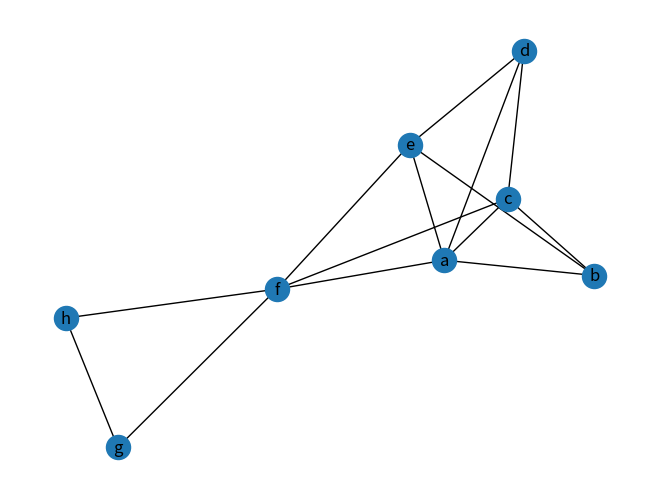

Write the Python code that produced this figure.
#coding=utf-8
import networkx as nx
import matplotlib.pyplot as plt
class Graph_Matrix:
    def __init__(self,vertices=[],matrix=[]):
        self.matrix=matrix
        self.edges_dict={}  # {(tail, head):weight}
        self.edges_array=[] # (tail, head, weight)
        self.vertices=vertices
        self.num_edges=0
         # 提供邻接矩阵创建边
        if len(matrix)>0:
            if len(vertices)!=len(matrix):
                raise IndexError
            self.edges = self.getAllEdges()
            self.num_edges = len(self.edges)
        elif len(vertices)>0: #如果不提供邻接矩阵，但提供顶点列表，则使用0构建矩阵
            self.matrix=[[0 for col in range(len(vertices))] for row in range(len(vertices))]
                
        self.num_vertices = len(self.matrix)
    
    def isOutRange(self,x):
        try:
            if x>=self.num_vertices or x<=0:
                raise IndexError
        except IndexError:
            print('节点下标越界')
    
    def isEmpty(self):
        if self.num_vertices==0:
            self.num_vertices = len(self.matrix)
        return self.num_vertices==0
    
    def add_vertex(self,key):
        if key not in self.vertices:
            self.vertices[key]=len(self.vertices)+1
        for i in range(self.getVerticesNumbers()):
            self.matrix[i].append(0)
        self.num_vertic+=1
        nRow=[0]*self.num_vertices
        self.matrix.append(nRow)
    
    def add_edges_from_list(self,edges_list):# edges_list : [(tail, head, weight),()]
        for i in range(len(edges_list)):
            self.add_edge(edges_list[i][0], edges_list[i][1], edges_list[i][2], )
    
    def add_edge(self,tail,head,cost=0):
        if tail not in self.vertices:
            self.add_vertex(tail)
        if head not in self.vertices:
            self.add_vertex(head)
        self.matrix[self.vertices.index(tail)][self.vertices.index(head)] = cost
        self.edges_dict[(tail,head)]=cost
        self.edges_array.append((tail,head,cost))
        self.num_edges=len(self.edges_dict)
    
    def getVerticesNumbers(self):
        if self.num_vertices==0:
            self.num_vertices = len(self.matrix)
        return self.num_vertices   
    def getAllVertices(self):
        return self.vertices
    def getAllEdges(self):
        for i in range(len(self.matrix)):
            for j in range(len(self.matrix)):
                if 0 < self.matrix[i][j] < float('inf'):
                    self.edges_dict[self.vertices[i], self.vertices[j]] = self.matrix[i][j]
                    self.edges_array.append([self.vertices[i], self.vertices[j], self.matrix[i][j]])

        return self.edges_array
    def _repr_(self):
        return str(''.join(str(i) for i in self.matrix))
    def to_do_vertex(self, i):
        print('vertex: %s' % (self.vertices[i]))
    def to_do_edge(self, w, k):
        print('edge tail: %s, edge head: %s, weight: %s' % (self.vertices[w], self.vertices[k], str(self.matrix[w][k])))
def create_undirected_matrix():
    nodes = ['a', 'b', 'c', 'd', 'e', 'f', 'g', 'h']

    matrix = [[0, 1, 1, 1, 1, 1, 0, 0],  # a
              [0, 0, 1, 0, 1, 0, 0, 0],  # b
              [0, 0, 0, 1, 0, 0, 0, 0],  # c
              [0, 0, 0, 0, 1, 0, 0, 0],  # d
              [0, 0, 0, 0, 0, 1, 0, 0],  # e
              [0, 0, 1, 0, 0, 0, 1, 1],  # f
              [0, 0, 0, 0, 0, 1, 0, 1],  # g
              [0, 0, 0, 0, 0, 1, 1, 0]]  # h

    my_graph = Graph_Matrix(nodes, matrix)
    print(my_graph)
    return my_graph
def draw_undircted_graph(my_graph):
    G = nx.Graph()  # 建立一个空的无向图G
    for node in my_graph.vertices:
        G.add_node(str(node))
    for edge in my_graph.edges:
        G.add_edge(str(edge[0]), str(edge[1]))

    print("nodes:", G.nodes())  # 输出全部的节点： [1, 2, 3]
    print("edges:", G.edges())  # 输出全部的边：[(2, 3)]
    print("number of edges:", G.number_of_edges())  # 输出边的数量：1
    nx.draw(G, with_labels=True)
    plt.savefig("undirected_graph.png")
    plt.show()
   
if __name__=='__main__':
    create_graph=create_undirected_matrix()
    draw_undircted_graph(create_graph)
